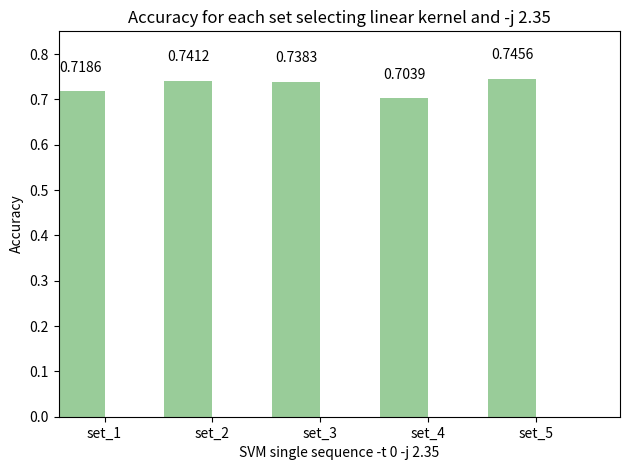

The script that saved this image:
import numpy as np
import matplotlib.pyplot as plt

def autolabel(rects): 
    for rect in rects:
        height = rect.get_height()
        ax.text(rect.get_x() + rect.get_width()/2., 1.05*height,
                '%s' % float(height),
                ha='center', va='bottom')

n_groups = 5

accuracy = [0.7186, 0.7412, 0.7383, 0.7039, 0.7456]

fig, ax = plt.subplots()

index = np.arange(n_groups)
bar_width = 0.45

error_config = {'ecolor': '0.3'}

rect = plt.bar(index, accuracy, bar_width,
                 alpha=0.4,
                 color='green',
                 error_kw=error_config)

autolabel(rect)

plt.axis([-0.2, 5, 0, 0.85])

plt.xlabel('SVM single sequence -t 0 -j 2.35')
plt.ylabel('Accuracy')
plt.title('Accuracy for each set selecting linear kernel and -j 2.35')
plt.xticks(index + bar_width/2, ('set_1', 'set_2', 'set_3', 'set_4', 'set_5'))
plt.tight_layout()
plt.show()